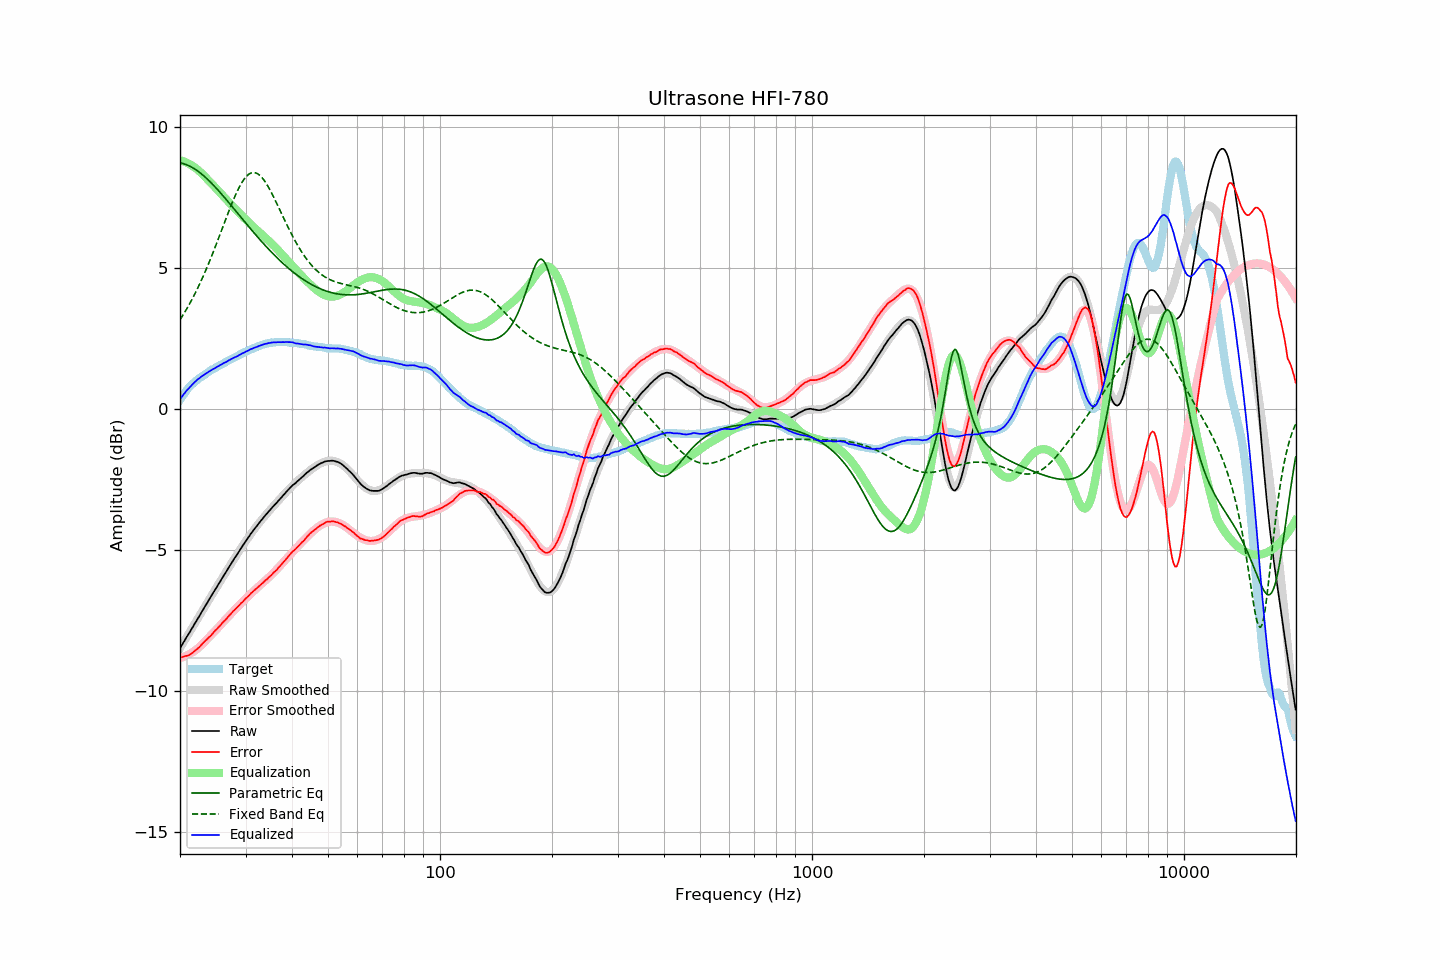

Data behind this chart, as committed beside it:
frequency, raw, error, smoothed, error_smoothed, equalization, parametric_eq, fixed_band_eq, equalized_raw, equalized_smoothed, target
20.00, -8.47, -8.79, -8.47, -8.82, 8.82, 8.72, 3.16, 0.35, 0.35, 0.33
20.20, -8.38, -8.79, -8.38, -8.80, 8.80, 8.71, 3.25, 0.42, 0.43, 0.42
20.40, -8.28, -8.77, -8.28, -8.78, 8.78, 8.70, 3.34, 0.51, 0.50, 0.50
20.61, -8.19, -8.75, -8.19, -8.76, 8.76, 8.68, 3.44, 0.57, 0.57, 0.56
20.81, -8.09, -8.74, -8.09, -8.73, 8.73, 8.66, 3.53, 0.65, 0.64, 0.66
21.02, -8.00, -8.73, -8.00, -8.71, 8.71, 8.63, 3.63, 0.71, 0.71, 0.74
21.23, -7.91, -8.70, -7.90, -8.68, 8.68, 8.61, 3.73, 0.77, 0.77, 0.80
21.44, -7.81, -8.66, -7.81, -8.64, 8.64, 8.58, 3.84, 0.83, 0.83, 0.86
21.66, -7.72, -8.62, -7.71, -8.61, 8.61, 8.55, 3.94, 0.89, 0.89, 0.90
21.87, -7.62, -8.57, -7.62, -8.57, 8.57, 8.51, 4.05, 0.95, 0.95, 0.96
22.09, -7.53, -8.53, -7.52, -8.53, 8.53, 8.47, 4.17, 1.00, 1.00, 1.01
22.31, -7.43, -8.48, -7.43, -8.48, 8.48, 8.43, 4.28, 1.05, 1.05, 1.06
22.54, -7.34, -8.43, -7.33, -8.43, 8.43, 8.39, 4.40, 1.09, 1.10, 1.09
22.76, -7.24, -8.37, -7.24, -8.38, 8.38, 8.35, 4.53, 1.14, 1.14, 1.14
22.99, -7.14, -8.30, -7.14, -8.32, 8.32, 8.30, 4.65, 1.18, 1.18, 1.16
23.22, -7.05, -8.25, -7.05, -8.26, 8.26, 8.25, 4.78, 1.21, 1.22, 1.20
23.45, -6.95, -8.19, -6.95, -8.21, 8.21, 8.20, 4.91, 1.26, 1.25, 1.25
23.69, -6.86, -8.14, -6.86, -8.15, 8.15, 8.15, 5.05, 1.29, 1.29, 1.28
23.92, -6.76, -8.08, -6.76, -8.09, 8.09, 8.09, 5.18, 1.33, 1.33, 1.33
24.16, -6.67, -8.04, -6.67, -8.03, 8.03, 8.04, 5.32, 1.36, 1.36, 1.38
24.40, -6.57, -7.97, -6.57, -7.97, 7.97, 7.98, 5.46, 1.40, 1.39, 1.41
24.65, -6.48, -7.90, -6.48, -7.91, 7.91, 7.92, 5.61, 1.43, 1.43, 1.42
24.89, -6.39, -7.84, -6.39, -7.85, 7.85, 7.86, 5.76, 1.46, 1.46, 1.46
25.14, -6.30, -7.79, -6.29, -7.79, 7.79, 7.80, 5.90, 1.49, 1.50, 1.50
25.39, -6.20, -7.72, -6.20, -7.73, 7.73, 7.74, 6.05, 1.53, 1.53, 1.53
25.65, -6.11, -7.67, -6.10, -7.67, 7.67, 7.67, 6.20, 1.56, 1.56, 1.56
25.91, -6.01, -7.59, -6.01, -7.60, 7.60, 7.61, 6.36, 1.59, 1.59, 1.58
26.16, -5.92, -7.53, -5.92, -7.54, 7.54, 7.54, 6.51, 1.62, 1.62, 1.62
26.43, -5.83, -7.48, -5.83, -7.48, 7.48, 7.48, 6.66, 1.65, 1.65, 1.65
26.69, -5.74, -7.42, -5.74, -7.42, 7.42, 7.41, 6.81, 1.68, 1.68, 1.69
26.96, -5.64, -7.35, -5.64, -7.35, 7.35, 7.34, 6.96, 1.72, 1.71, 1.71
27.23, -5.55, -7.29, -5.55, -7.29, 7.29, 7.27, 7.10, 1.74, 1.74, 1.74
27.50, -5.46, -7.23, -5.46, -7.23, 7.23, 7.21, 7.25, 1.78, 1.77, 1.77
27.77, -5.37, -7.16, -5.37, -7.17, 7.17, 7.14, 7.39, 1.81, 1.80, 1.80
28.05, -5.28, -7.11, -5.28, -7.11, 7.11, 7.07, 7.52, 1.84, 1.83, 1.84
28.33, -5.20, -7.05, -5.19, -7.05, 7.05, 7.00, 7.65, 1.86, 1.86, 1.86
28.62, -5.11, -6.99, -5.10, -7.00, 7.00, 6.93, 7.77, 1.89, 1.89, 1.88
28.90, -5.02, -6.94, -5.01, -6.94, 6.94, 6.86, 7.88, 1.92, 1.92, 1.93
29.19, -4.93, -6.87, -4.93, -6.88, 6.88, 6.79, 7.98, 1.95, 1.95, 1.95
29.48, -4.84, -6.83, -4.84, -6.82, 6.82, 6.72, 8.07, 1.98, 1.98, 2.00
29.78, -4.76, -6.76, -4.76, -6.76, 6.76, 6.65, 8.16, 2.00, 2.01, 2.00
30.08, -4.67, -6.70, -4.67, -6.71, 6.71, 6.58, 8.23, 2.04, 2.03, 2.03
30.38, -4.59, -6.65, -4.59, -6.65, 6.65, 6.52, 8.28, 2.06, 2.06, 2.06
30.68, -4.51, -6.60, -4.51, -6.60, 6.60, 6.45, 8.33, 2.09, 2.09, 2.10
30.99, -4.42, -6.53, -4.43, -6.54, 6.54, 6.38, 8.36, 2.13, 2.12, 2.11
31.30, -4.35, -6.48, -4.35, -6.49, 6.49, 6.31, 8.38, 2.14, 2.14, 2.13
31.61, -4.27, -6.43, -4.27, -6.44, 6.44, 6.25, 8.38, 2.17, 2.17, 2.16
31.93, -4.20, -6.38, -4.20, -6.39, 6.39, 6.18, 8.37, 2.19, 2.19, 2.18
32.24, -4.13, -6.33, -4.12, -6.33, 6.33, 6.11, 8.35, 2.21, 2.21, 2.21
32.57, -4.05, -6.28, -4.05, -6.28, 6.28, 6.05, 8.31, 2.23, 2.23, 2.23
32.89, -3.98, -6.23, -3.98, -6.23, 6.23, 5.98, 8.26, 2.25, 2.25, 2.26
33.22, -3.91, -6.18, -3.91, -6.18, 6.18, 5.92, 8.20, 2.27, 2.27, 2.28
33.55, -3.84, -6.13, -3.84, -6.13, 6.13, 5.86, 8.13, 2.29, 2.29, 2.30
33.89, -3.77, -6.07, -3.77, -6.08, 6.08, 5.80, 8.05, 2.31, 2.31, 2.31
34.23, -3.71, -6.03, -3.71, -6.03, 6.03, 5.73, 7.96, 2.32, 2.32, 2.32
34.57, -3.64, -5.97, -3.64, -5.98, 5.98, 5.67, 7.87, 2.34, 2.33, 2.34
34.92, -3.58, -5.92, -3.58, -5.92, 5.92, 5.61, 7.76, 2.34, 2.35, 2.34
35.27, -3.51, -5.87, -3.51, -5.87, 5.87, 5.55, 7.66, 2.36, 2.36, 2.36
35.62, -3.45, -5.80, -3.45, -5.81, 5.81, 5.50, 7.54, 2.36, 2.36, 2.36
35.97, -3.39, -5.75, -3.38, -5.75, 5.75, 5.44, 7.43, 2.37, 2.37, 2.37
... 635 more rows
